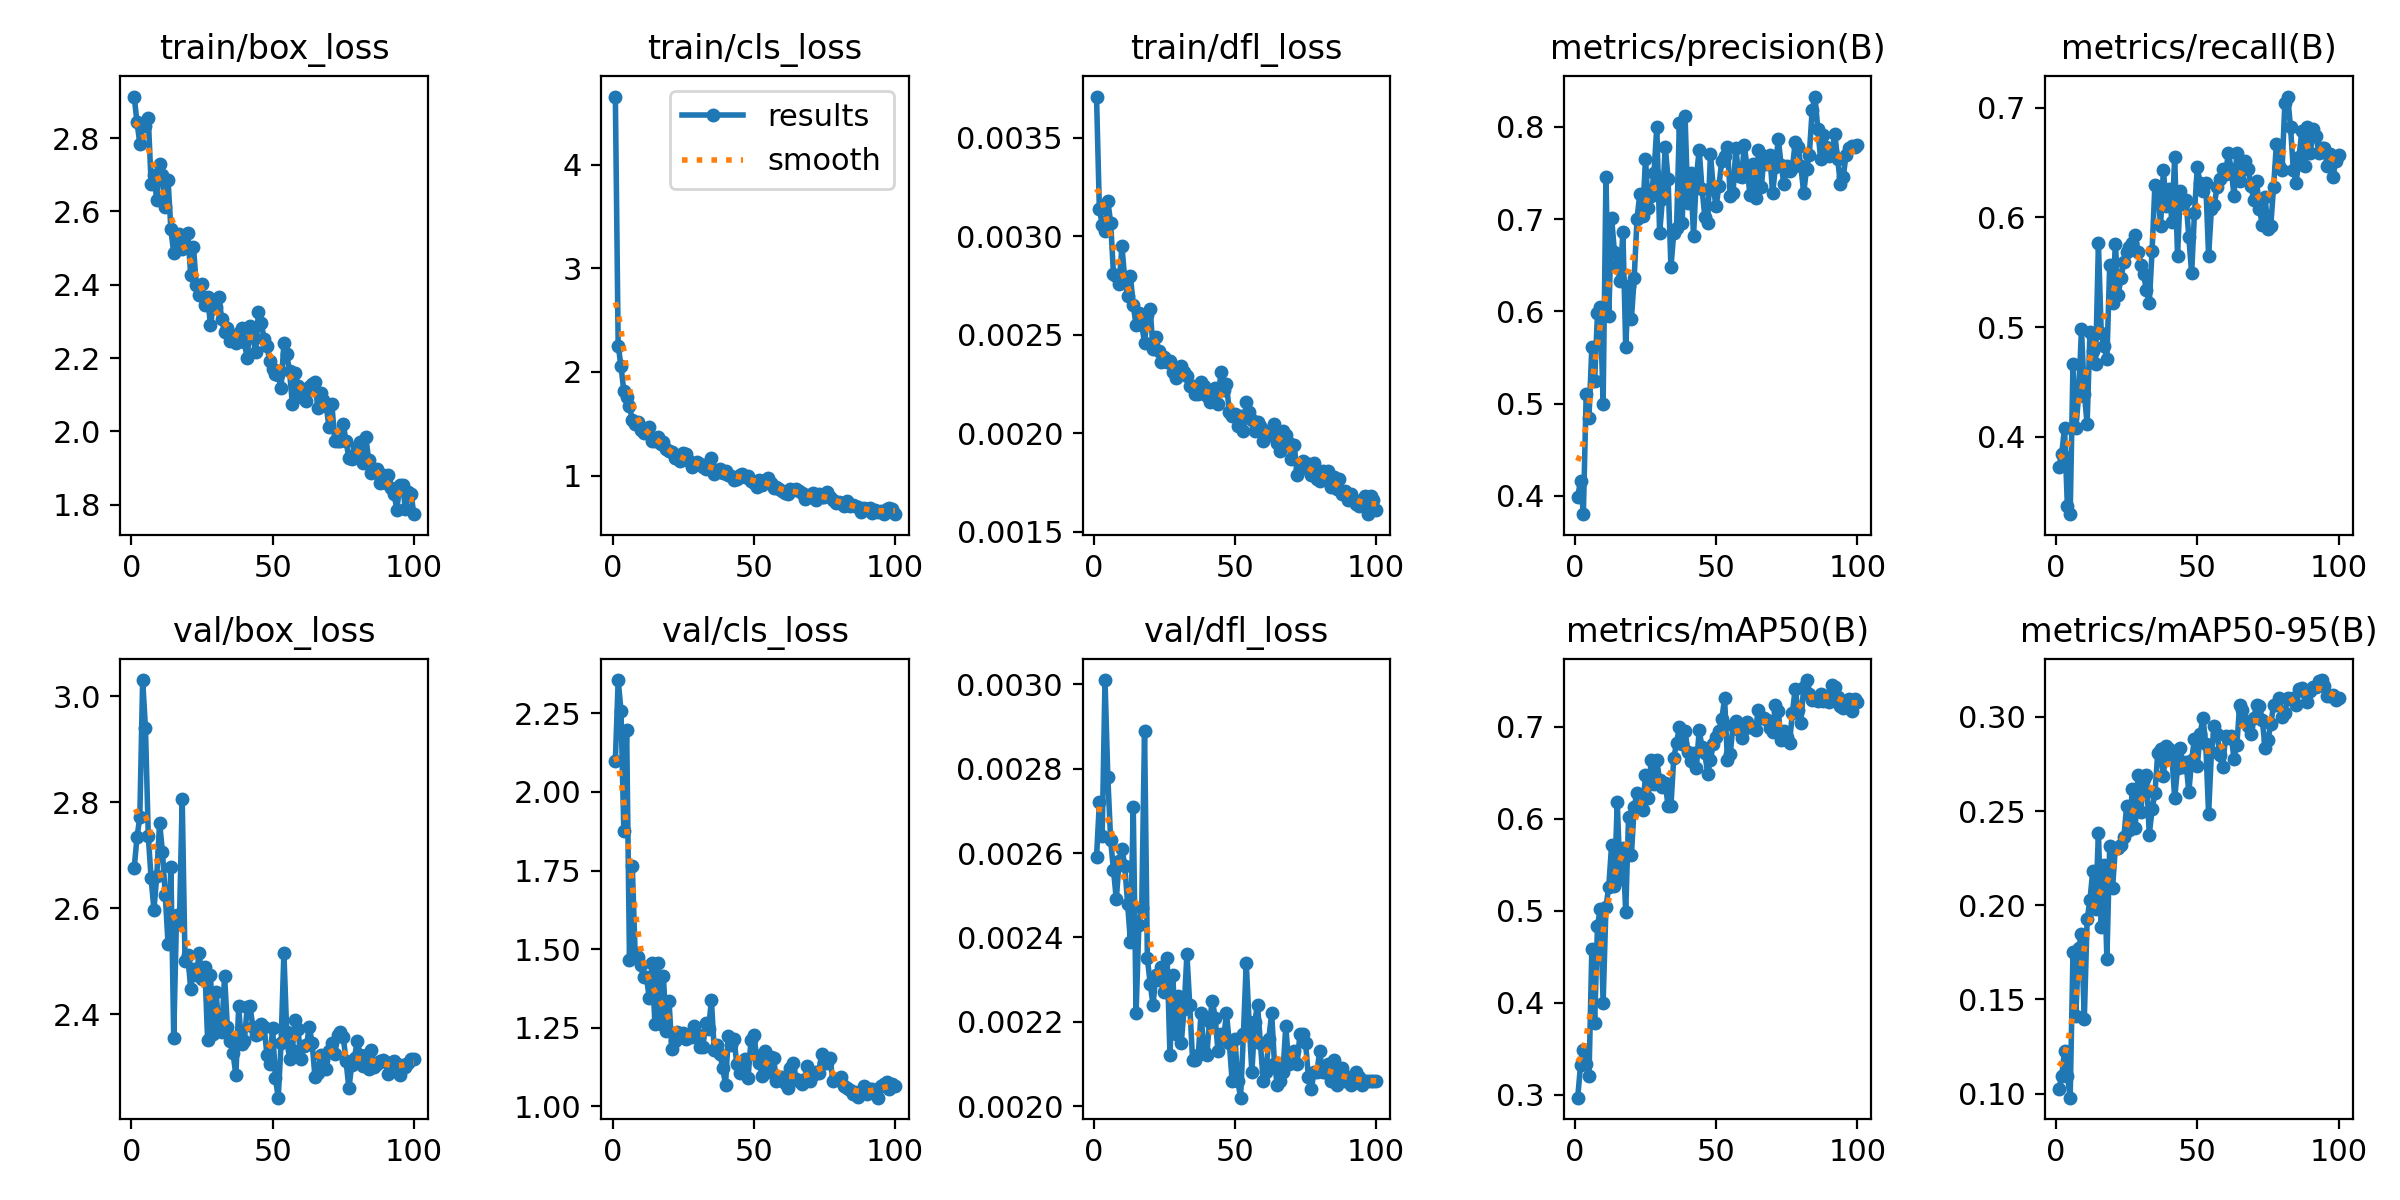

The table this chart was drawn from, first rows:
epoch, time, train/box_loss, train/cls_loss, train/dfl_loss, metrics/precision(B), metrics/recall(B), metrics/mAP50(B), metrics/mAP50-95(B), val/box_loss, val/cls_loss, val/dfl_loss, lr/pg0, lr/pg1, lr/pg2
1, 17.26, 2.913, 4.656, 0.00371, 0.399, 0.3725, 0.2967, 0.1023, 2.675, 2.1, 0.00259, 0.0006486, 0.0006486, 0.0006486
2, 19.66, 2.843, 2.255, 0.00314, 0.416, 0.3843, 0.332, 0.1093, 2.734, 2.356, 0.00272, 0.001302, 0.001302, 0.001302
3, 21.91, 2.785, 2.055, 0.00306, 0.38, 0.4078, 0.3483, 0.1225, 2.772, 2.259, 0.00264, 0.001943, 0.001943, 0.001943
4, 24.11, 2.841, 1.817, 0.00303, 0.5103, 0.3372, 0.3333, 0.1096, 3.03, 1.875, 0.00301, 0.001941, 0.001941, 0.001941
5, 26.29, 2.834, 1.756, 0.00318, 0.4847, 0.3294, 0.3197, 0.09782, 2.939, 2.198, 0.00278, 0.001921, 0.001921, 0.001921
6, 28.76, 2.853, 1.669, 0.00307, 0.5613, 0.4666, 0.4584, 0.1754, 2.736, 1.466, 0.00263, 0.001901, 0.001901, 0.001901
7, 31.06, 2.675, 1.537, 0.00281, 0.5248, 0.4078, 0.3774, 0.1414, 2.656, 1.763, 0.00256, 0.001881, 0.001881, 0.001881
8, 33.25, 2.699, 1.503, 0.0028, 0.5979, 0.4373, 0.4838, 0.1774, 2.598, 1.487, 0.00249, 0.001861, 0.001861, 0.001861
9, 35.45, 2.63, 1.518, 0.00276, 0.6042, 0.498, 0.5024, 0.1845, 2.662, 1.475, 0.00258, 0.001842, 0.001842, 0.001842
10, 37.68, 2.729, 1.445, 0.00295, 0.4995, 0.4392, 0.3999, 0.1396, 2.761, 1.448, 0.00261, 0.001822, 0.001822, 0.001822
11, 39.87, 2.7, 1.407, 0.00278, 0.7454, 0.4118, 0.504, 0.1925, 2.707, 1.41, 0.00257, 0.001802, 0.001802, 0.001802
12, 42.19, 2.611, 1.455, 0.0027, 0.5949, 0.4953, 0.5262, 0.2027, 2.626, 1.412, 0.00248, 0.001782, 0.001782, 0.001782
13, 44.42, 2.685, 1.466, 0.0028, 0.701, 0.4781, 0.5716, 0.2185, 2.532, 1.344, 0.00239, 0.001762, 0.001762, 0.001762
14, 46.65, 2.551, 1.337, 0.00265, 0.6646, 0.4667, 0.5266, 0.1981, 2.677, 1.455, 0.00271, 0.001743, 0.001743, 0.001743
15, 48.83, 2.485, 1.333, 0.00255, 0.6494, 0.5765, 0.6186, 0.2385, 2.356, 1.262, 0.00222, 0.001723, 0.001723, 0.001723
16, 51.36, 2.525, 1.376, 0.00261, 0.6333, 0.4941, 0.5349, 0.1887, 2.587, 1.457, 0.00243, 0.001703, 0.001703, 0.001703
17, 53.7, 2.539, 1.306, 0.00255, 0.6861, 0.4824, 0.5677, 0.2214, 2.57, 1.26, 0.00247, 0.001683, 0.001683, 0.001683
18, 56.13, 2.498, 1.327, 0.00246, 0.5611, 0.4706, 0.4986, 0.1715, 2.806, 1.415, 0.00289, 0.001663, 0.001663, 0.001663
19, 58.59, 2.507, 1.257, 0.0026, 0.6277, 0.5569, 0.6022, 0.2315, 2.501, 1.241, 0.00235, 0.001644, 0.001644, 0.001644
20, 60.77, 2.54, 1.239, 0.00263, 0.5915, 0.5216, 0.5603, 0.2091, 2.511, 1.334, 0.00229, 0.001624, 0.001624, 0.001624
21, 62.99, 2.428, 1.225, 0.00243, 0.6362, 0.576, 0.6132, 0.2307, 2.448, 1.183, 0.00224, 0.001604, 0.001604, 0.001604
22, 65.42, 2.503, 1.167, 0.00249, 0.7005, 0.5294, 0.6283, 0.2306, 2.486, 1.207, 0.00231, 0.001584, 0.001584, 0.001584
23, 67.96, 2.399, 1.166, 0.00242, 0.7276, 0.5448, 0.6176, 0.2321, 2.474, 1.235, 0.0023, 0.001564, 0.001564, 0.001564
24, 70.38, 2.372, 1.144, 0.00236, 0.7038, 0.5591, 0.6095, 0.2362, 2.516, 1.219, 0.00233, 0.001545, 0.001545, 0.001545
25, 72.62, 2.402, 1.219, 0.00239, 0.7656, 0.5686, 0.6478, 0.2528, 2.467, 1.232, 0.00227, 0.001525, 0.001525, 0.001525
26, 75.14, 2.345, 1.21, 0.00236, 0.7125, 0.5733, 0.6228, 0.2402, 2.49, 1.214, 0.00235, 0.001505, 0.001505, 0.001505
27, 77.36, 2.367, 1.138, 0.00237, 0.7249, 0.5765, 0.6637, 0.2617, 2.352, 1.228, 0.00212, 0.001485, 0.001485, 0.001485
28, 79.88, 2.29, 1.086, 0.00231, 0.7498, 0.5843, 0.6382, 0.2408, 2.475, 1.219, 0.00231, 0.001465, 0.001465, 0.001465
29, 82.11, 2.34, 1.109, 0.00228, 0.8002, 0.5686, 0.6636, 0.2692, 2.363, 1.256, 0.00217, 0.001446, 0.001446, 0.001446
30, 84.33, 2.339, 1.132, 0.00232, 0.6851, 0.5569, 0.6417, 0.2493, 2.442, 1.23, 0.00226, 0.001426, 0.001426, 0.001426
31, 86.5, 2.366, 1.114, 0.00234, 0.7213, 0.5481, 0.6343, 0.2672, 2.373, 1.188, 0.00215, 0.001406, 0.001406, 0.001406
32, 88.69, 2.306, 1.087, 0.00231, 0.7786, 0.5333, 0.6389, 0.2693, 2.368, 1.19, 0.00223, 0.001386, 0.001386, 0.001386
33, 90.99, 2.272, 1.061, 0.00229, 0.7433, 0.5216, 0.6134, 0.2375, 2.473, 1.264, 0.00236, 0.001366, 0.001366, 0.001366
34, 93.18, 2.281, 1.118, 0.00224, 0.6477, 0.5695, 0.614, 0.2509, 2.376, 1.245, 0.00224, 0.001347, 0.001347, 0.001347
35, 95.41, 2.247, 1.172, 0.00224, 0.6846, 0.6298, 0.666, 0.2594, 2.349, 1.338, 0.00211, 0.001327, 0.001327, 0.001327
36, 97.59, 2.261, 1.012, 0.0022, 0.6901, 0.6274, 0.6822, 0.2808, 2.327, 1.18, 0.00211, 0.001307, 0.001307, 0.001307
37, 100.2, 2.242, 1.034, 0.0022, 0.8046, 0.5922, 0.7003, 0.2832, 2.286, 1.193, 0.00212, 0.001287, 0.001287, 0.001287
38, 102.5, 2.268, 1.064, 0.00226, 0.6956, 0.6431, 0.6809, 0.2686, 2.415, 1.167, 0.00222, 0.001267, 0.001267, 0.001267
39, 104.6, 2.282, 1.025, 0.00224, 0.8121, 0.6101, 0.6956, 0.2846, 2.345, 1.122, 0.00213, 0.001248, 0.001248, 0.001248
40, 106.9, 2.244, 1.041, 0.00219, 0.7171, 0.6262, 0.6728, 0.283, 2.349, 1.068, 0.00212, 0.001228, 0.001228, 0.001228
41, 109.1, 2.2, 1.009, 0.00216, 0.7497, 0.5961, 0.6629, 0.2794, 2.413, 1.223, 0.0022, 0.001208, 0.001208, 0.001208
42, 111.2, 2.287, 1, 0.00219, 0.6816, 0.6549, 0.6712, 0.2568, 2.416, 1.195, 0.00225, 0.001188, 0.001188, 0.001188
43, 113.5, 2.259, 0.9558, 0.00223, 0.7449, 0.5647, 0.6548, 0.2727, 2.377, 1.215, 0.00221, 0.001168, 0.001168, 0.001168
44, 115.7, 2.216, 0.9671, 0.00215, 0.7753, 0.6235, 0.6965, 0.2835, 2.362, 1.134, 0.00213, 0.001149, 0.001149, 0.001149
45, 117.9, 2.325, 1.008, 0.00231, 0.7332, 0.6118, 0.678, 0.2736, 2.363, 1.105, 0.00217, 0.001129, 0.001129, 0.001129
46, 120.2, 2.296, 1.014, 0.00222, 0.7028, 0.6157, 0.6718, 0.2761, 2.383, 1.12, 0.00216, 0.001109, 0.001109, 0.001109
47, 122.7, 2.251, 0.991, 0.00225, 0.6955, 0.5821, 0.6489, 0.26, 2.376, 1.151, 0.00222, 0.001089, 0.001089, 0.001089
48, 125.2, 2.232, 0.9983, 0.00211, 0.7706, 0.549, 0.664, 0.2772, 2.324, 1.091, 0.00215, 0.001069, 0.001069, 0.001069
49, 127.3, 2.193, 0.9508, 0.00209, 0.7333, 0.604, 0.6817, 0.2882, 2.306, 1.21, 0.00206, 0.00105, 0.00105, 0.00105
50, 129.5, 2.169, 0.9259, 0.0021, 0.7138, 0.6457, 0.6889, 0.2741, 2.375, 1.226, 0.00216, 0.00103, 0.00103, 0.00103
51, 131.7, 2.155, 0.8954, 0.00204, 0.7361, 0.6314, 0.6958, 0.2909, 2.279, 1.16, 0.00206, 0.00101, 0.00101, 0.00101
52, 134, 2.154, 0.9537, 0.00209, 0.7635, 0.6235, 0.7082, 0.2997, 2.243, 1.138, 0.00202, 0.0009902, 0.0009902, 0.0009902
53, 136.2, 2.118, 0.912, 0.00201, 0.768, 0.6314, 0.731, 0.2854, 2.346, 1.096, 0.00217, 0.0009704, 0.0009704, 0.0009704
54, 138.4, 2.241, 0.9625, 0.00216, 0.7785, 0.5647, 0.6637, 0.2483, 2.516, 1.177, 0.00234, 0.0009506, 0.0009506, 0.0009506
55, 140.6, 2.21, 0.9732, 0.00211, 0.7251, 0.6078, 0.6705, 0.2812, 2.366, 1.108, 0.0022, 0.0009308, 0.0009308, 0.0009308
56, 143, 2.165, 0.9254, 0.00207, 0.7288, 0.6113, 0.7022, 0.2951, 2.317, 1.158, 0.00208, 0.000911, 0.000911, 0.000911
57, 145.2, 2.075, 0.8809, 0.00201, 0.777, 0.6274, 0.7058, 0.291, 2.334, 1.155, 0.0022, 0.0008912, 0.0008912, 0.0008912
58, 147.4, 2.159, 0.886, 0.00206, 0.7464, 0.6353, 0.6965, 0.2797, 2.389, 1.081, 0.00224, 0.0008714, 0.0008714, 0.0008714
59, 149.6, 2.124, 0.8688, 0.00204, 0.7457, 0.6438, 0.688, 0.2732, 2.372, 1.093, 0.00215, 0.0008516, 0.0008516, 0.0008516
60, 151.8, 2.093, 0.8504, 0.00196, 0.7802, 0.6392, 0.6974, 0.2898, 2.317, 1.091, 0.00206, 0.0008318, 0.0008318, 0.0008318
... 40 more rows
